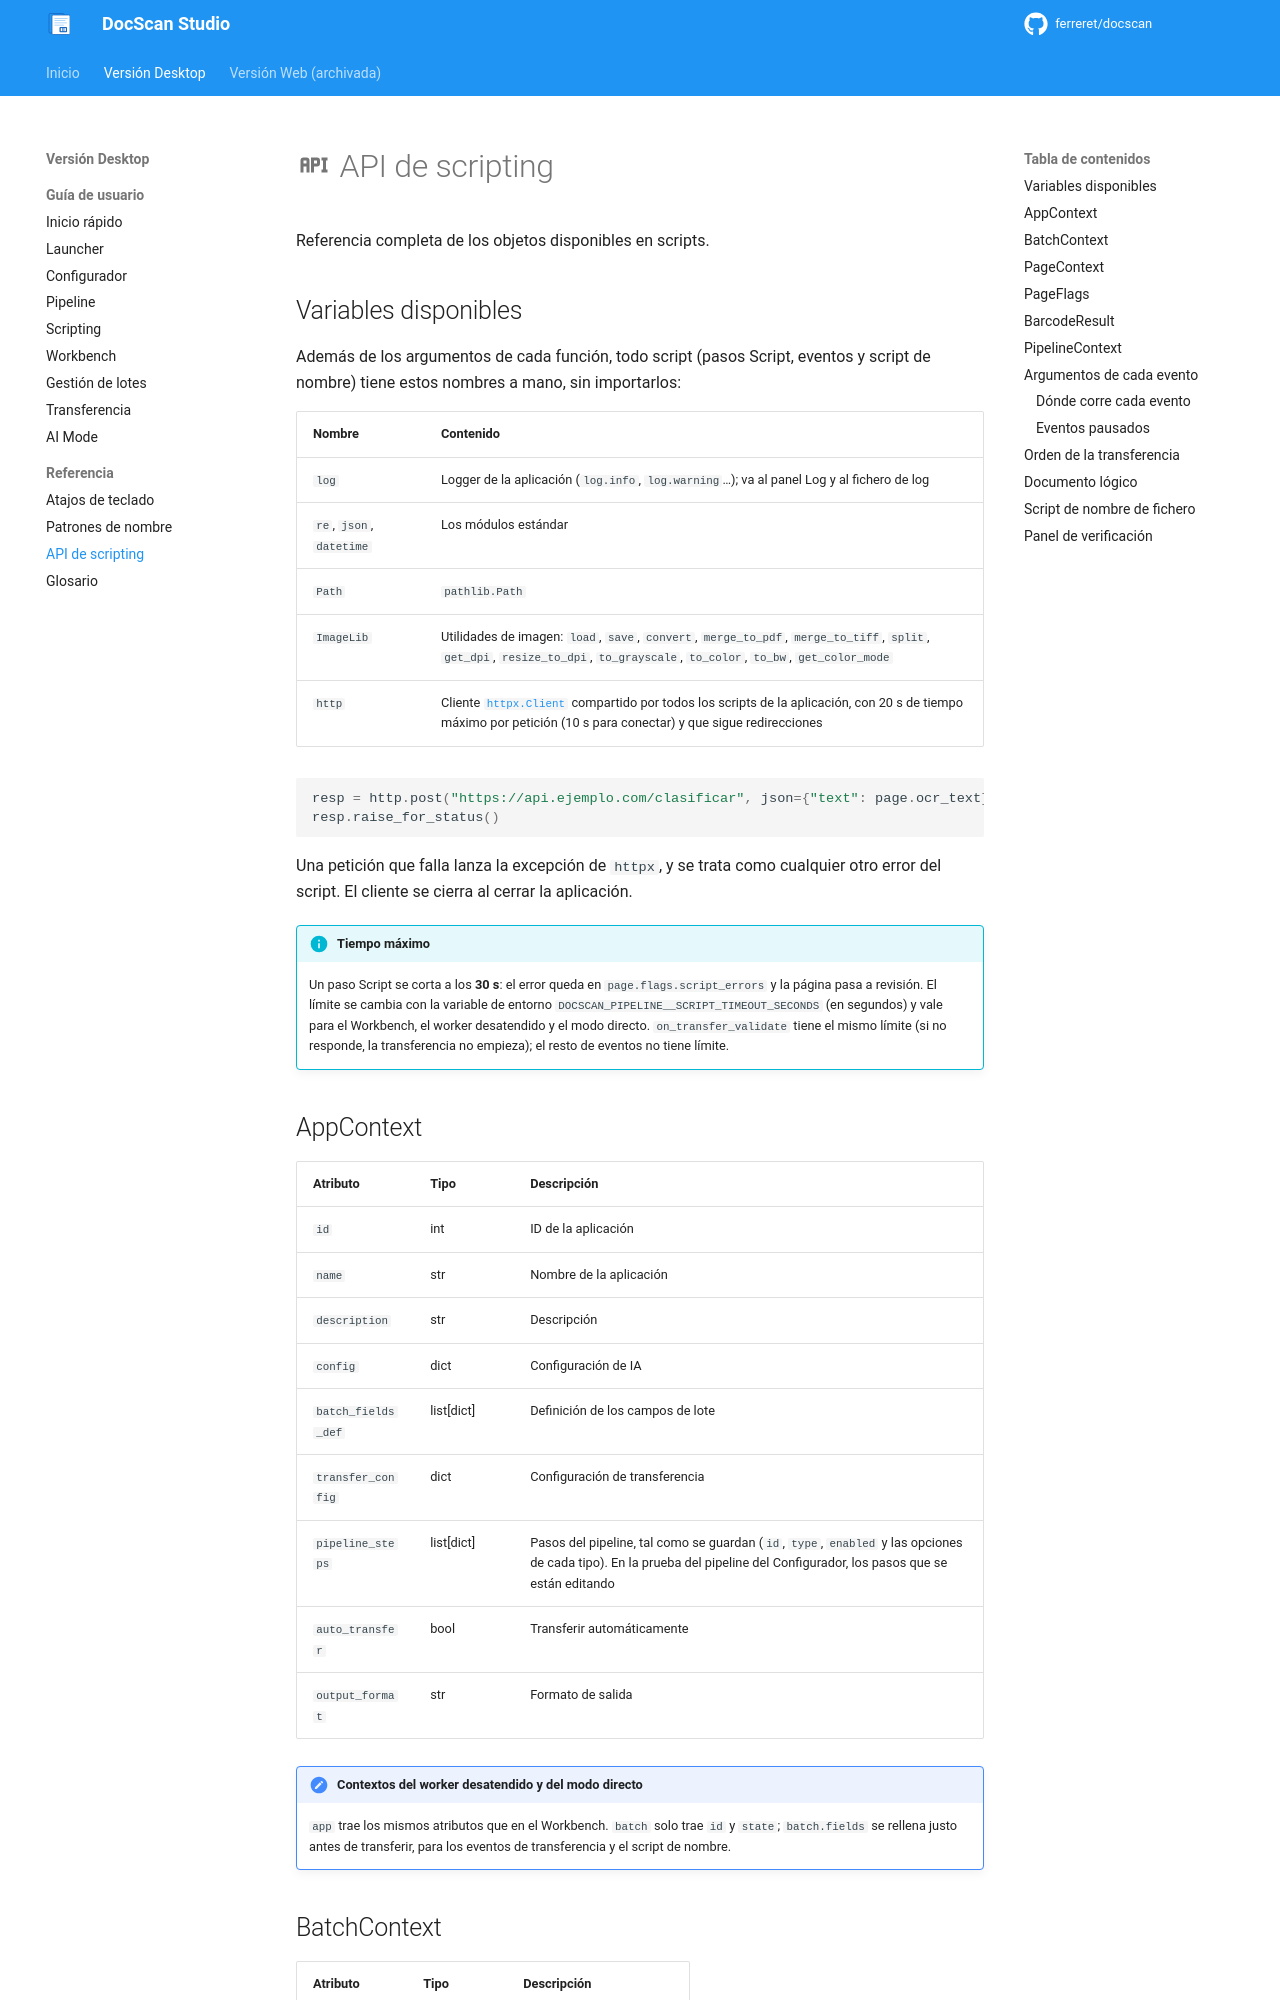

repository: ferreret/docscan · page: reference/scripting-api/index.html · generator: mkdocs

# :material-api: API de scripting

Referencia completa de los objetos disponibles en scripts.

## Variables disponibles

Además de los argumentos de cada función, todo script (pasos Script, eventos y
script de nombre) tiene estos nombres a mano, sin importarlos:

| Nombre | Contenido |
|--------|-----------|
| `log` | Logger de la aplicación (`log.info`, `log.warning`…); va al panel Log y al fichero de log |
| `re`, `json`, `datetime` | Los módulos estándar |
| `Path` | `pathlib.Path` |
| `ImageLib` | Utilidades de imagen: `load`, `save`, `convert`, `merge_to_pdf`, `merge_to_tiff`, `split`, `get_dpi`, `resize_to_dpi`, `to_grayscale`, `to_color`, `to_bw`, `get_color_mode` |
| `http` | Cliente [`httpx.Client`](https://www.python-httpx.org/api/#client) compartido por todos los scripts de la aplicación, con 20 s de tiempo máximo por petición (10 s para conectar) y que sigue redirecciones |

```python
resp = http.post("https://api.ejemplo.com/clasificar", json={"text": page.ocr_text})
resp.raise_for_status()
```

Una petición que falla lanza la excepción de `httpx`, y se trata como cualquier
otro error del script. El cliente se cierra al cerrar la aplicación.

!!! info "Tiempo máximo"
    Un paso Script se corta a los **30 s**: el error queda en
    `page.flags.script_errors` y la página pasa a revisión. El límite se cambia
    con la variable de entorno `DOCSCAN_PIPELINE__SCRIPT_TIMEOUT_SECONDS`
    (en segundos) y vale para el Workbench, el worker desatendido y el modo
    directo. `on_transfer_validate` tiene el mismo límite (si no responde, la
    transferencia no empieza); el resto de eventos no tiene límite.

## AppContext

| Atributo | Tipo | Descripción |
|----------|------|-------------|
| `id` | int | ID de la aplicación |
| `name` | str | Nombre de la aplicación |
| `description` | str | Descripción |
| `config` | dict | Configuración de IA |
| `batch_fields_def` | list[dict] | Definición de los campos de lote |
| `transfer_config` | dict | Configuración de transferencia |
| `pipeline_steps` | list[dict] | Pasos del pipeline, tal como se guardan (`id`, `type`, `enabled` y las opciones de cada tipo). En la prueba del pipeline del Configurador, los pasos que se están editando |
| `auto_transfer` | bool | Transferir automáticamente |
| `output_format` | str | Formato de salida |

!!! note "Contextos del worker desatendido y del modo directo"
    `app` trae los mismos atributos que en el Workbench. `batch` solo trae `id`
    y `state`; `batch.fields` se rellena justo antes de transferir, para los
    eventos de transferencia y el script de nombre.
